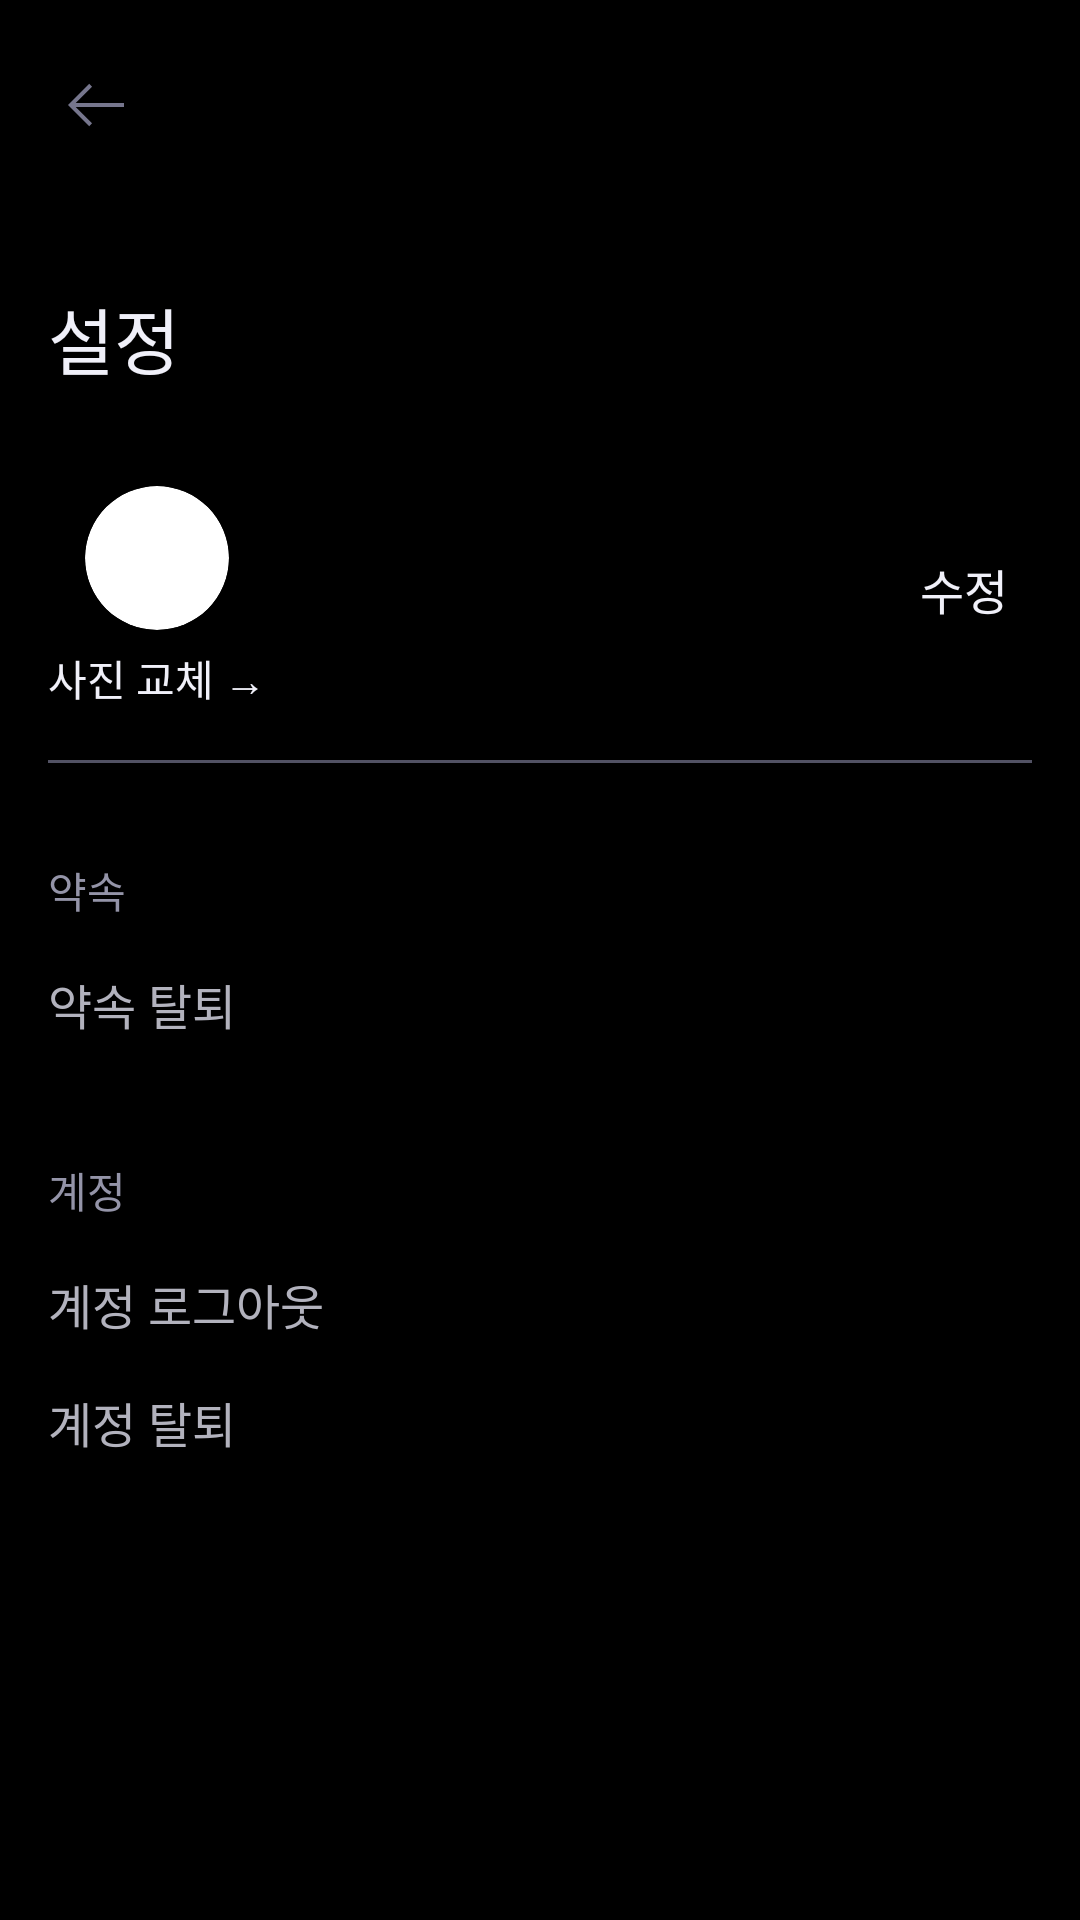

Write the Android layout XML for this screen, with the resource values it uses.
<!-- AndroidManifest.xml: application theme Theme.Android_ADEGO -->
<!-- res/layout/activity_setting.xml -->
<?xml version="1.0" encoding="utf-8"?>
<androidx.constraintlayout.widget.ConstraintLayout xmlns:android="http://schemas.android.com/apk/res/android"
    xmlns:app="http://schemas.android.com/apk/res-auto"
    xmlns:tools="http://schemas.android.com/tools"
    android:layout_width="match_parent"
    android:layout_height="match_parent"
    android:background="@color/gray10"
    tools:context=".view.main.SettingActivity">

    <LinearLayout
        android:layout_marginTop="13dp"
        android:id="@+id/back_button"
        android:layout_width="50dp"
        android:layout_height="50dp"
        android:layout_marginStart="8dp"
        app:layout_constraintStart_toStartOf="parent"
        app:layout_constraintTop_toTopOf="parent">

        <ImageView
            android:layout_width="wrap_content"
            android:layout_height="wrap_content"
            android:layout_marginStart="8dp"
            android:layout_marginTop="6dp"
            android:src="@drawable/back_icon" />

    </LinearLayout>

    <TextView
        android:id="@+id/textView4"
        android:layout_width="wrap_content"
        android:layout_height="wrap_content"
        android:layout_marginStart="16dp"
        android:layout_marginTop="32dp"
        android:fontFamily="@font/regular"
        android:text="설정"
        android:textColor="@color/gray100"
        android:textSize="24sp"
        app:layout_constraintStart_toStartOf="parent"
        app:layout_constraintTop_toBottomOf="@+id/back_button" />

    <LinearLayout
        android:id="@+id/change_image_button"
        android:layout_width="wrap_content"
        android:layout_height="wrap_content"
        android:layout_marginTop="32dp"
        android:gravity="center"
        android:orientation="vertical"
        app:layout_constraintStart_toStartOf="@+id/textView4"
        app:layout_constraintTop_toBottomOf="@+id/textView4">

        <androidx.cardview.widget.CardView
            android:layout_width="48dp"
            android:layout_height="48dp"
            app:cardCornerRadius="24dp">

            <ImageView
                android:id="@+id/imageView"
                android:layout_width="match_parent"
                android:layout_height="match_parent" />

        </androidx.cardview.widget.CardView>

        <TextView
            android:id="@+id/change_image_text"
            android:gravity="center"
            android:layout_width="wrap_content"
            android:layout_height="24dp"
            android:layout_marginTop="4dp"
            android:fontFamily="@font/regular"
            android:text="사진 교체 →"
            android:textColor="@color/gray100"
            android:textSize="14sp" />

    </LinearLayout>

    <TextView
        android:id="@+id/name_text"
        android:layout_width="wrap_content"
        android:layout_height="wrap_content"
        android:layout_marginStart="15dp"
        android:layout_marginTop="18dp"
        android:fontFamily="@font/regular"
        android:textColor="@color/gray100"
        android:textSize="24sp"
        app:layout_constraintStart_toEndOf="@+id/change_image_button"
        app:layout_constraintTop_toTopOf="@+id/change_image_button" />

    <TextView
        android:gravity="center"
        android:id="@+id/change_nickname_button"
        android:layout_width="wrap_content"
        android:layout_height="50dp"
        android:fontFamily="@font/medium"
        android:text="수정"
        android:textColor="@color/gray100"
        android:textSize="16sp"
        android:paddingHorizontal="24dp"
        app:layout_constraintBottom_toBottomOf="@+id/name_text"
        app:layout_constraintEnd_toEndOf="parent"
        app:layout_constraintTop_toTopOf="@+id/name_text" />

    <LinearLayout
        android:orientation="vertical"
        android:id="@+id/linearLayout4"
        android:layout_width="match_parent"
        android:layout_height="1dp"
        android:layout_marginHorizontal="16dp"
        android:layout_marginTop="32dp"
        android:background="@color/gray40"
        app:layout_constraintTop_toBottomOf="@+id/change_nickname_button"
        tools:layout_editor_absoluteX="16dp" />

    <TextView
        android:id="@+id/textView7"
        android:layout_width="wrap_content"
        android:layout_height="wrap_content"
        android:layout_marginStart="16dp"
        android:layout_marginTop="32dp"
        android:fontFamily="@font/regular"
        android:text="약속"
        android:textColor="@color/gray60"
        android:textSize="14sp"
        app:layout_constraintStart_toStartOf="parent"
        app:layout_constraintTop_toBottomOf="@+id/linearLayout4" />

    <TextView
        android:paddingTop="16dp"
        android:paddingBottom="8dp"
        android:id="@+id/leave_plan_button"
        android:layout_width="wrap_content"
        android:layout_height="wrap_content"
        android:fontFamily="@font/regular"
        android:text="약속 탈퇴"
        android:textColor="@color/gray70"
        android:textSize="16sp"
        app:layout_constraintStart_toStartOf="@+id/textView7"
        app:layout_constraintTop_toBottomOf="@+id/textView7" />

    <TextView
        android:id="@+id/textView6"
        android:layout_width="wrap_content"
        android:layout_height="wrap_content"
        android:layout_marginStart="16dp"
        android:layout_marginTop="32dp"
        android:fontFamily="@font/regular"
        android:text="계정"
        android:textColor="@color/gray60"
        android:textSize="14sp"
        app:layout_constraintStart_toStartOf="parent"
        app:layout_constraintTop_toBottomOf="@+id/leave_plan_button" />

    <TextView
        android:paddingTop="16dp"
        android:paddingBottom="8dp"
        android:id="@+id/logout_button"
        android:layout_width="wrap_content"
        android:layout_height="wrap_content"
        android:fontFamily="@font/regular"
        android:text="계정 로그아웃"
        android:textColor="@color/gray70"
        android:textSize="16sp"
        app:layout_constraintStart_toStartOf="@+id/textView6"
        app:layout_constraintTop_toBottomOf="@+id/textView6" />

    <TextView
        android:paddingTop="8dp"
        android:paddingBottom="16dp"
        android:id="@+id/withdrawal_button"
        android:layout_width="wrap_content"
        android:layout_height="wrap_content"
        android:fontFamily="@font/regular"
        android:text="계정 탈퇴"
        android:textColor="@color/gray70"
        android:textSize="16sp"
        app:layout_constraintStart_toStartOf="@+id/textView6"
        app:layout_constraintTop_toBottomOf="@+id/logout_button" />

</androidx.constraintlayout.widget.ConstraintLayout>
<!-- resources referenced by this layout -->
<resources>
  <color name="gray10">#000000</color>
  <color name="gray100">#F0F0F9</color>
  <color name="gray40">#525264</color>
  <color name="gray60">#9494A8</color>
  <color name="gray70">#B2B2BD</color>
  <!-- drawable back_icon (drawable) -->
  <vector xmlns:android="http://schemas.android.com/apk/res/android"
      android:width="32dp"
      android:height="32dp"
      android:viewportWidth="32"
      android:viewportHeight="32">
    <group>
      <clip-path
          android:pathData="M32,0l-32,0l-0,32l32,0z"/>
      <path
          android:pathData="M13.744,23.077L14.687,22.118L9.236,16.667H25.333V15.333H9.236L14.687,9.882L13.744,8.923L6.667,16L13.744,23.077Z"
          android:fillColor="#76768D"/>
    </group>
  </vector>
  <style name="Theme.Android_ADEGO" parent="Base.Theme.Android_ADEGO" />
  <style name="Base.Theme.Android_ADEGO" parent="Theme.Material3.DayNight.NoActionBar">
          <item name="android:windowIsTranslucent">true</item>
          <item name="android:statusBarColor">@color/gray10</item>
          <item name="colorControlActivated">@color/gray100</item>
          <item name="android:textCursorDrawable">@color/gray100</item>
          <item name="android:textColorHighlight">@color/gray40</item>
      </style>
</resources>
